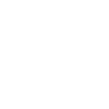
t = 0.00 s
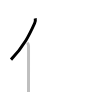
t = 1.25 s
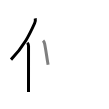
t = 2.50 s
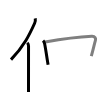
t = 3.50 s
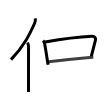
t = 4.75 s
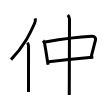
t = 6.00 s

The animated SVG that drew these frames (rendered in a browser with its animation timeline set to each time). Animation: 6 SMIL elements (animate=6); one cycle of 6.00 s.

<svg width="109px" height="109px" viewBox="0 0 px 109px" xmlns="http://www.w3.org/2000/svg" xmlns:xlink="http://www.w3.org/1999/xlink" xml:space="preserve" version="1.1"  baseProfile="full">
<path d="M35.25,18.38c0.25,1.43,0.18,3.05-0.63,4.86C29.44,34.77,23.88,46.25,11,59.62" style="fill:none;stroke:black;stroke-width:3;opacity:0">
  <animate attributeType="CSS" attributeName="opacity" from="0" to="1" begin="0s" dur="1s" repeatCount="0" fill="freeze" />
</path>
<path d="M27.28,42.75c0.86,0.86,1.25,2.24,1.25,3.26c0,10.24-0.02,29.97-0.03,40.74c0,2.16,0,3.96,0,5.25" style="fill:none;stroke:black;stroke-width:3;opacity:0">
  <animate attributeType="CSS" attributeName="opacity" from="0" to="1" begin="1s" dur="1s" repeatCount="0" fill="freeze" />
</path>
<path d="M43.06,40.63c0.78,0.78,1.31,1.72,1.57,3.04c1.04,5.2,1.68,9.97,2.76,16.83c0.21,1.33,0.44,2.74,0.69,4.25" style="fill:none;stroke:black;stroke-width:3;opacity:0">
  <animate attributeType="CSS" attributeName="opacity" from="0" to="1" begin="2s" dur="1s" repeatCount="0" fill="freeze" />
</path>
<path d="M45.2,42.03c14.67-2.66,37.93-5.42,46.63-5.8c3.39-0.15,4.07,2.43,3.65,3.92c-1.44,5.1-1.83,7.54-4.17,16.02" style="fill:none;stroke:black;stroke-width:3;opacity:0">
  <animate attributeType="CSS" attributeName="opacity" from="0" to="1" begin="3s" dur="1s" repeatCount="0" fill="freeze" />
</path>
<path d="M48.72,61.71c10.07-1.22,26.28-2.96,40.92-4.25c1.28-0.11,2.51-0.25,3.7-0.37" style="fill:none;stroke:black;stroke-width:3;opacity:0">
  <animate attributeType="CSS" attributeName="opacity" from="0" to="1" begin="4s" dur="1s" repeatCount="0" fill="freeze" />
</path>
<path d="M67.76,15c1.12,1.12,1.73,2.75,1.73,4.16c0,4.65-0.17,51.71-0.21,69.59c-0.01,2.64-0.01,5.14-0.01,6.25" style="fill:none;stroke:black;stroke-width:3;opacity:0">
  <animate attributeType="CSS" attributeName="opacity" from="0" to="1" begin="5s" dur="1s" repeatCount="0" fill="freeze" />
</path>
</svg>
